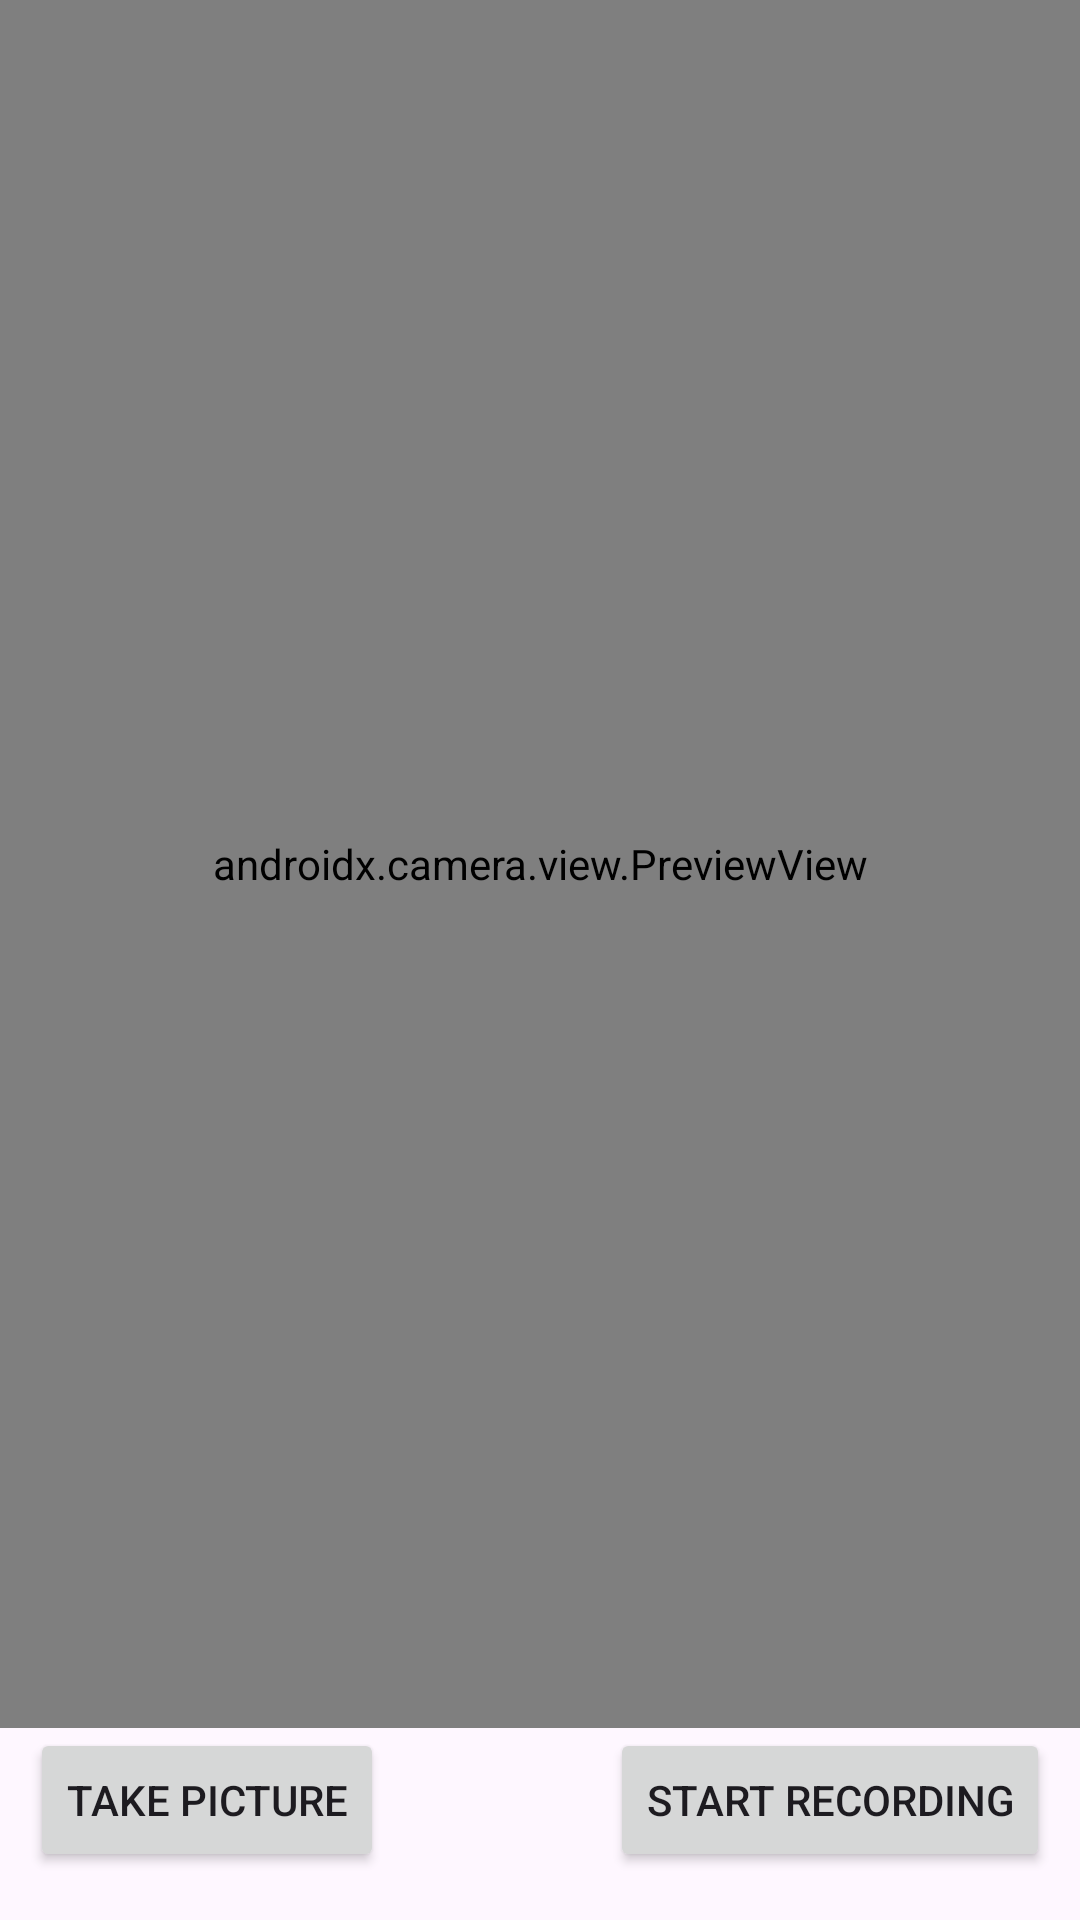

Write the Android layout XML for this screen, with the resource values it uses.
<!-- AndroidManifest.xml: application theme Theme.MyTestBiswajit -->
<!-- res/layout/activity_main2.xml -->
<?xml version="1.0" encoding="utf-8"?>
<androidx.constraintlayout.widget.ConstraintLayout xmlns:android="http://schemas.android.com/apk/res/android"
    xmlns:app="http://schemas.android.com/apk/res-auto"
    xmlns:tools="http://schemas.android.com/tools"
    android:layout_width="match_parent"
    android:layout_height="match_parent"
    >

    <LinearLayout
        android:layout_width="match_parent"
        android:layout_height="0dp"
        android:orientation="vertical"
        android:weightSum="100"
        app:layout_constraintBottom_toBottomOf="parent"
        app:layout_constraintEnd_toEndOf="parent"
        app:layout_constraintStart_toStartOf="parent"
        app:layout_constraintTop_toTopOf="parent">

        <androidx.camera.view.PreviewView
            android:id="@+id/previewView"
            android:layout_width="match_parent"
            android:layout_height="0dp"
            android:layout_weight="90" />

        <RelativeLayout
            android:layout_width="match_parent"
            android:layout_height="0dp"
            android:orientation="horizontal"
            android:layout_weight="10"
            app:layout_constraintBottom_toBottomOf="parent"
            app:layout_constraintEnd_toEndOf="parent"
            app:layout_constraintStart_toStartOf="parent"
            app:layout_constraintTop_toTopOf="parent">

            <Button
                android:id="@+id/bCapture"
                android:layout_marginStart="10dp"
                android:layout_width="wrap_content"
                android:layout_height="wrap_content"
                android:text="take picture" />

            <Button
                android:id="@+id/bRecord"
                android:layout_width="wrap_content"
                android:layout_height="wrap_content"
                android:layout_marginEnd="10dp"
                android:layout_alignParentEnd="true"
                android:layout_alignParentRight="true"
                android:text="start recording" />
        </RelativeLayout>
    </LinearLayout>

</androidx.constraintlayout.widget.ConstraintLayout>
<!-- resources referenced by this layout -->
<resources>
  <style name="Theme.MyTestBiswajit" parent="Base.Theme.MyTestBiswajit" />
  <style name="Base.Theme.MyTestBiswajit" parent="Theme.Material3.DayNight.NoActionBar">
          
          
      </style>
</resources>
